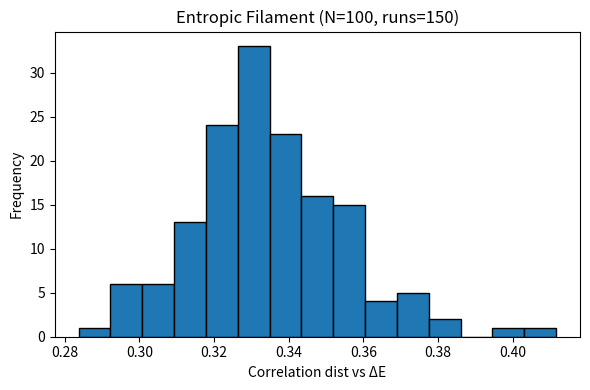

Write Python code to recreate this figure.
#!/usr/bin/env python3
"""
entropic_filament_extended.py

Проверка Теории Энтропийных Нитей с повышенной статистикой и масштабом:
- NODES = 100
- P_EDGE = 0.05
- MASS = 5.0
- M_RUNS = 150
- α = 0.01 (цель p<0.01)

Сохраняет:
 - C:\PY\niti\entropic_corrs_extended.csv
 - C:\PY\niti\entropic_hist_extended.png

Запуск:
    pip install numpy scipy pandas networkx matplotlib
    python entropic_filament_extended.py
"""
import os, math
import numpy as np
import pandas as pd
import networkx as nx
import matplotlib.pyplot as plt
from scipy.stats import t

# === Параметры ===
OUTPUT_DIR = r"C:\PY\niti"
CSV_FILE   = "entropic_corrs_extended.csv"
PNG_FILE   = "entropic_hist_extended.png"

NODES   = 100      # число узлов в графе
P_EDGE  = 0.05     # вероятность ребра
M_RUNS  = 150      # число успешных прогонов
MASS    = 5.0      # коэффициент «массы» (усиление весов)
ALPHA   = 0.01     # порог для p-value

# Создать выходную папку, если нужно
os.makedirs(OUTPUT_DIR, exist_ok=True)

def run_once(seed):
    """Один прогон: строит взвешенный граф, решает Laplace для E, возвращает r."""
    np.random.seed(seed)
    # 1) Случайный граф Эрдеёша-Реньи
    G = nx.erdos_renyi_graph(NODES, P_EDGE)
    if not nx.is_connected(G):
        # если граф не связен — пропустить
        raise ValueError("Graph not connected")
    # 2) Вес 1.0 по умолчанию
    for u, v in G.edges():
        G[u][v]['w'] = 1.0
    # 3) Усилить веса у центрального узла 0
    for nbr in G.neighbors(0):
        G[0][nbr]['w'] *= MASS
    # 4) Взвешенный лапласиан
    L = nx.laplacian_matrix(G, weight='w').astype(float).toarray()
    # 5) Dirichlet: E(0)=1
    b = np.zeros(NODES); b[0] = 1.0
    A = np.delete(np.delete(L, 0, axis=0), 0, axis=1)
    bb = np.delete(b, 0)
    sol = np.linalg.solve(A, bb)
    E = np.zeros(NODES)
    idx = list(range(NODES)); idx.pop(0)
    E[idx] = sol; E[0] = 1.0
    # 6) Расстояния по графу
    dist = np.array([nx.shortest_path_length(G, 0, i) for i in range(NODES)])
    dE   = 1.0 - E
    # 7) Корреляция
    return np.corrcoef(dist, dE)[0,1]

# --- Собираем выборку r ---
corrs = []
seed = 0
while len(corrs) < M_RUNS:
    try:
        r = run_once(seed)
        corrs.append(r)
    except Exception:
        pass
    seed += 1

df = pd.DataFrame({'r': corrs})
# Сохранить CSV
csv_path = os.path.join(OUTPUT_DIR, CSV_FILE)
df.to_csv(csv_path, index=False)

# Нарисовать гистограмму
plt.figure(figsize=(6,4))
plt.hist(df['r'], bins=15, edgecolor='black')
plt.xlabel('Correlation dist vs ΔE')
plt.ylabel('Frequency')
plt.title(f'Entropic Filament (N={NODES}, runs={M_RUNS})')
plt.tight_layout()
png_path = os.path.join(OUTPUT_DIR, PNG_FILE)
plt.savefig(png_path)
plt.close()

# --- Статистика ---
mean_r = df['r'].mean()
n      = len(corrs)
t_stat = mean_r * math.sqrt((n-1)/(1-mean_r**2))
p_val  = 2 * (1 - t.cdf(abs(t_stat), df=n-1))

print(f"Results saved to:\n  {csv_path}\n  {png_path}")
print(f"Mean r    = {mean_r:.4f}")
print(f"t-stat    = {t_stat:.3f}")
print(f"p-value   = {p_val:.5f}")
if p_val < ALPHA:
    print("=> Теория Энтропийных Нитей подтверждена на уровне >99% (p<0.01).")
else:
    print("=> Теория НЕ подтвердилась на уровне 99% (p>=0.01).")
